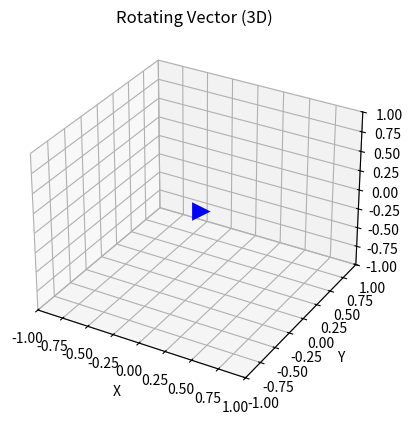

Here is the Python script that generated this plot: (Note: this script raises an exception after producing the figure.)
import matplotlib.pyplot as plt
from mpl_toolkits.mplot3d import Axes3D
import numpy as np

# Define arrow properties
arrow_length = 1.0
head_width = 0.2  # fraction of arrow length
head_length = 0.3  # fraction of arrow length

# Generate animation frames (replace with loop for real-time simulation)
num_frames = 100
angles = np.linspace(0, 2*np.pi, num_frames)  # Angles for each frame

# Setup 3D plot
fig = plt.figure()
ax = fig.add_subplot(111, projection='3d')
ax.set_xlim3d(-arrow_length, arrow_length)
ax.set_ylim3d(-arrow_length, arrow_length)
ax.set_zlim3d(-arrow_length, arrow_length)
ax.set_xlabel('X')
ax.set_ylabel('Y')
ax.set_zlabel('Z')
ax.set_title('Rotating Vector (3D)')

# Create arrow object
line, = ax.plot([0], [0], [0], '->', ms=10, mew=2, color='blue')

for i, angle in enumerate(angles):
    # Calculate head and tail coordinates based on angle and arrow properties
    x_tail = 0
    y_tail = 0
    z_tail = 0
    x_head = x_tail + arrow_length * np.cos(angle)
    y_head = y_tail + arrow_length * np.sin(angle)
    z_head = 0  # Fixed Z-coordinate for in-plane rotation

    # Update arrow data with new coordinates
    line.set_data([x_tail, x_head], [y_tail, y_head], [z_tail, z_head])

    # Clear the figure to simulate animation (optional for smoother display)
    plt.cla()

    # Optionally, add a small pause between frames for a slower "animation"
    # plt.pause(0.01)  # Adjust pause time for desired speed

    # Display the final plot (or uncomment pause for frame-by-frame viewing)
    plt.show()